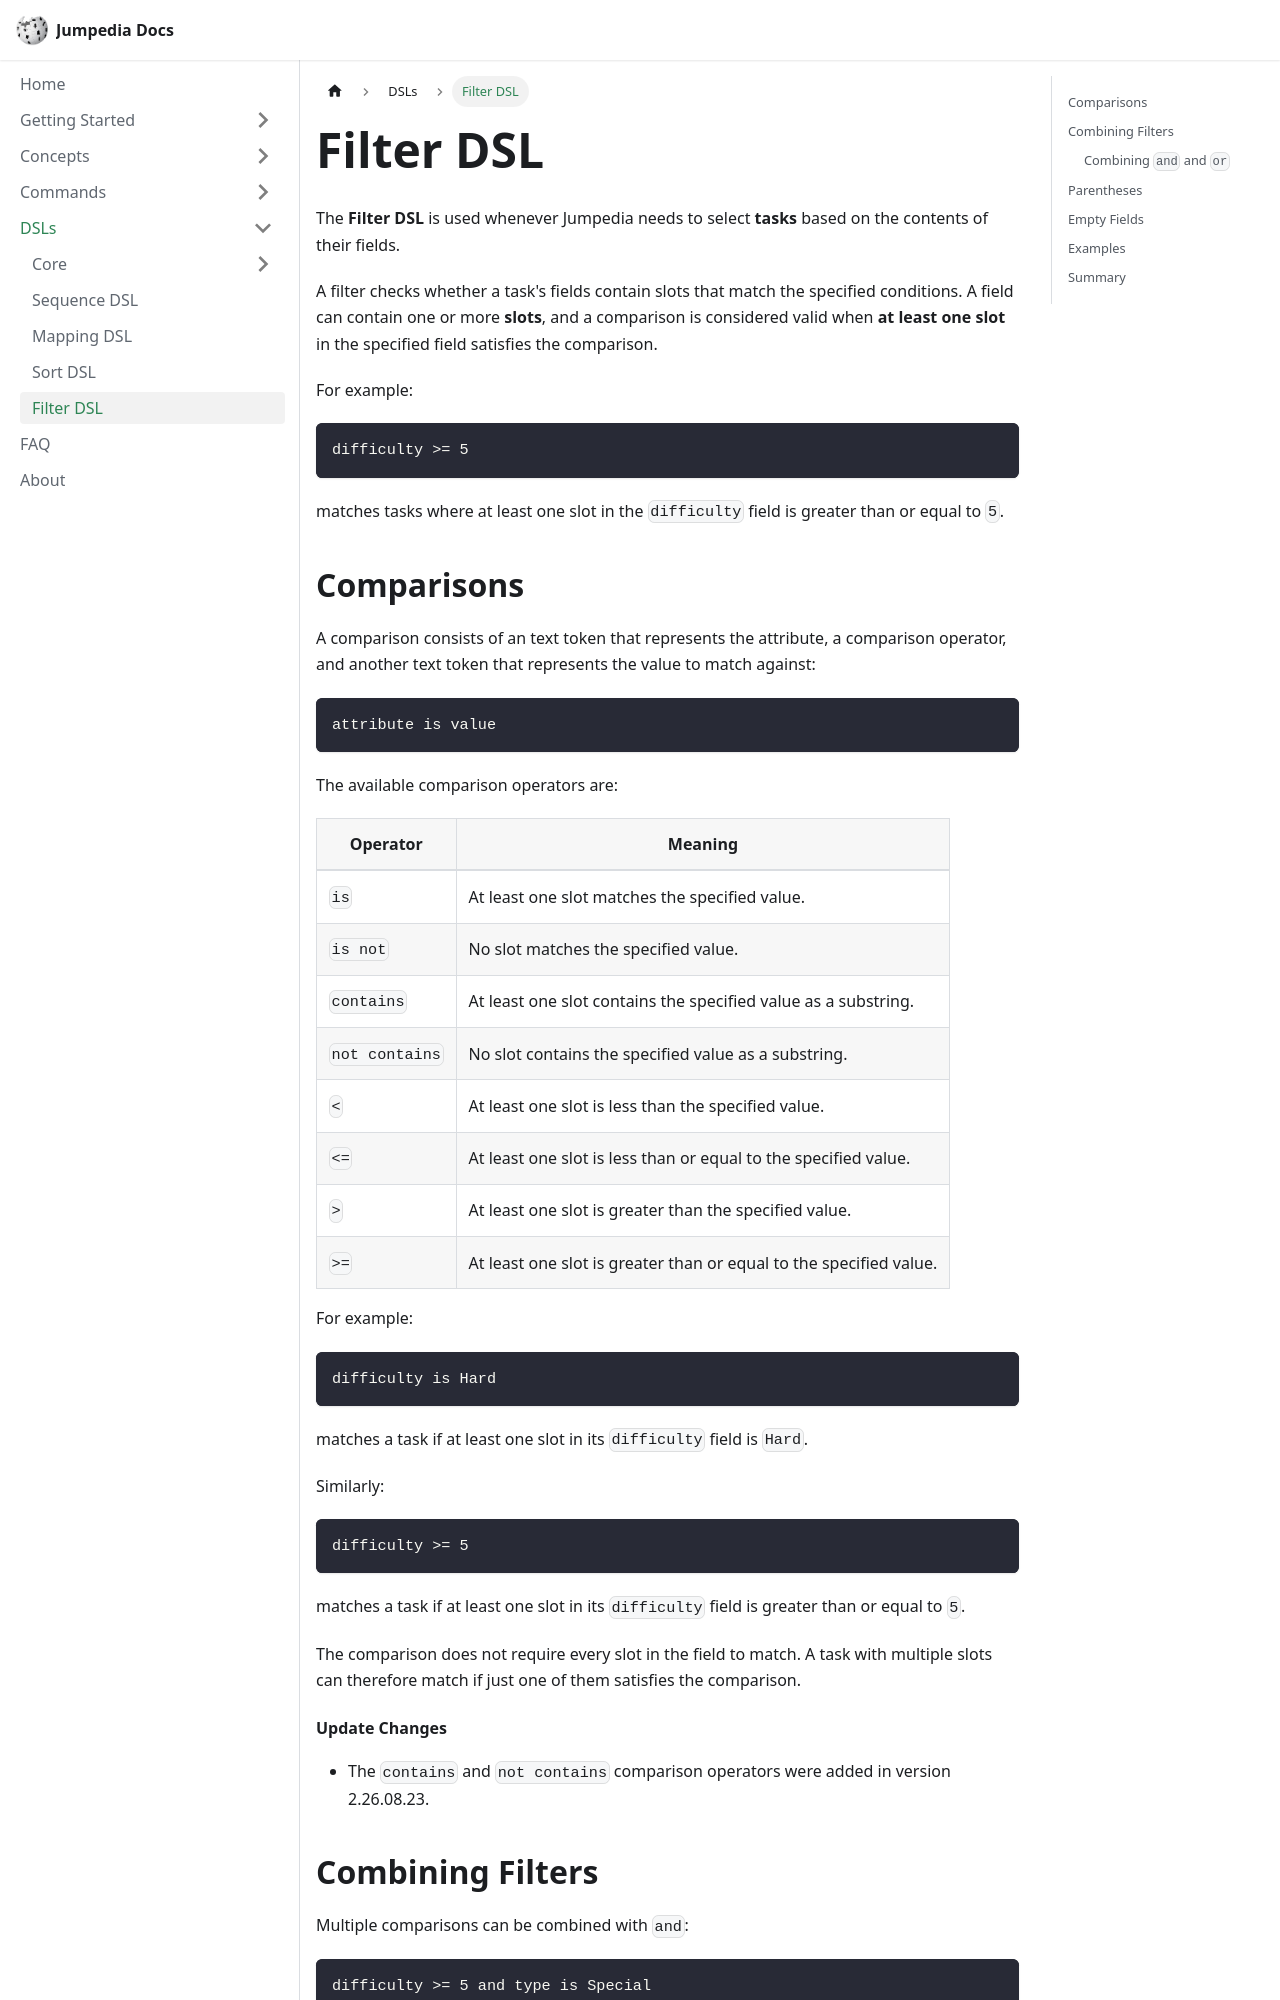

repository: JoniKauf/jumpedia-docs · page: dsls/filter_dsl.html · generator: docusaurus

---
title: Filter DSL
description: Syntax for filtering values using comparisons and logical operators.
sidebar_position: 5
---

The **Filter DSL** is used whenever Jumpedia needs to select **tasks** based on the contents of their fields.

A filter checks whether a task's fields contain slots that match the specified conditions. A field can contain one or more **slots**, and a comparison is considered valid when **at least one slot** in the specified field satisfies the comparison.

For example:

```text
difficulty >= 5
```

matches tasks where at least one slot in the `difficulty` field is greater than or equal to `5`.
